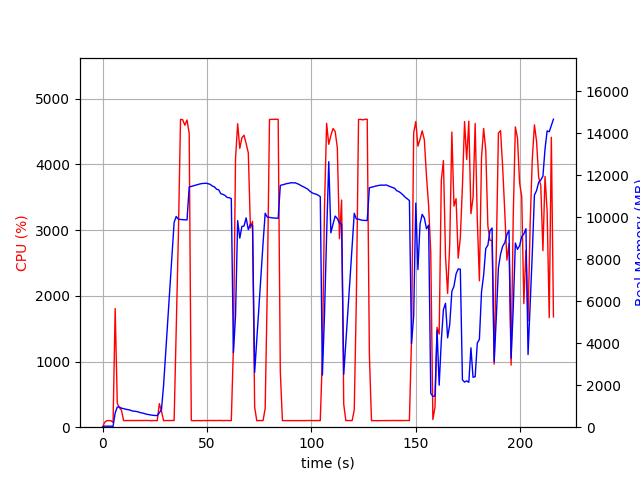

The data file committed next to this chart (first rows):
elapsed_time, nproc, cpu, mem_real, mem_virtual
3.814697265625e-05, 1, 0.0, 6.969, 3185
1.006, 1, 74.5, 49.2, 645.5
2.014, 1, 99.2, 49.2, 645.5
3.021, 1, 100.3, 49.2, 645.5
4.028, 1, 99.3, 49.2, 645.5
5.036, 2, 71.4, 40.38, 3323
6.045, 1, 1805, 678.8, 4693
7.052, 1, 364.2, 958.6, 4981
8.059, 1, 299.1, 958.6, 4981
9.065, 1, 256.4, 905.3, 4981
10.07, 1, 100.4, 886.1, 4981
11.08, 1, 101.4, 856.8, 4981
12.08, 1, 101.4, 839.7, 4981
13.09, 1, 101.4, 818.3, 4981
14.09, 1, 101.4, 776.7, 4981
15.1, 1, 100.5, 765, 4981
16.1, 1, 100.5, 751, 4981
17.11, 1, 100.4, 729.8, 4981
18.12, 1, 100.3, 691.7, 4981
19.12, 1, 100.4, 675.6, 4981
20.13, 1, 102.4, 643.5, 4981
21.14, 1, 100.4, 616.1, 4981
22.14, 1, 102.1, 600.9, 4981
23.15, 1, 99.2, 578.4, 4981
24.16, 1, 101.1, 565.4, 4981
25.17, 1, 101.0, 557.5, 4981
26.18, 1, 100.0, 552.8, 4981
27.19, 1, 358.6, 687.9, 5108
28.2, 1, 245.5, 839.7, 6880
29.21, 1, 100.1, 1989, 37170
30.22, 1, 102.0, 3547, 37170
31.23, 1, 101.0, 5107, 37170
32.24, 1, 101.0, 6651, 37170
33.25, 1, 103.0, 8200, 37170
34.26, 1, 101.0, 9753, 37170
35.27, 1, 1487, 10038, 37170
36.28, 1, 2895, 9904, 37170
37.32, 1, 4687, 9892, 37170
38.37, 1, 4680, 9884, 37170
39.4, 1, 4596, 9876, 37170
40.44, 1, 4677, 9871, 37170
41.47, 1, 4473, 11439, 38623
42.48, 1, 101.2, 11469, 38623
43.49, 1, 99.3, 11499, 38623
44.5, 1, 99.2, 11527, 38623
45.51, 1, 101.2, 11553, 38623
46.51, 1, 100.3, 11582, 38623
47.52, 1, 99.3, 11604, 38623
48.53, 1, 102.3, 11614, 38623
49.53, 1, 100.3, 11620, 38623
50.54, 1, 101.3, 11596, 38623
51.55, 1, 102.3, 11566, 38623
52.55, 1, 101.3, 11487, 38623
53.56, 1, 101.3, 11447, 38623
54.57, 1, 101.1, 11336, 38623
55.58, 1, 102.1, 11307, 38623
56.59, 1, 103.1, 11123, 38623
57.6, 1, 100.1, 11088, 38623
58.6, 1, 101.1, 11041, 38623
59.61, 1, 103.0, 10943, 38623
... 154 more rows
